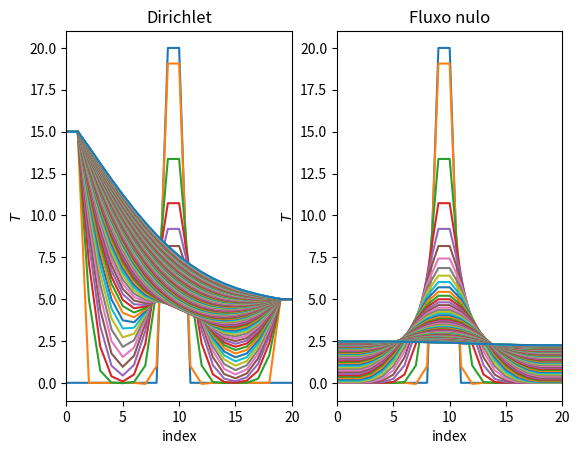

Write the Python code that produced this figure. (Note: this script raises an exception after producing the figure.)
import numpy as np
import matplotlib.pyplot as plt

# [redacted]

N = 20
t_steps = 1000
delta_t, delta_x = .01, .5
alpha = 1

initial = np.zeros(N+1)
initial[9:11] = 20

boundary_dirichlet = (lambda t : 15, lambda t : 5)
boundary_neumann = (lambda t : 0, lambda t : 0)
boundaries = (boundary_dirichlet, boundary_neumann)
boundary_types = ("dirichlet", "neumann")

def diffusion_step(t, T, boundary, boundary_type):
    T_new = np.zeros_like(T)

    T_new[2:-2] = T[2:-2] + alpha * delta_t / delta_x**2 * (-1/12*(T[4:] + T[:-4]) + 4/3*(T[3:-1] + T[1:-3]) - 5/2*T[2:-2])
    
    if boundary_type == "dirichlet":
        T_new[1], T_new[-2] = boundary[0](t), boundary[-1](t)
        T_new[0], T_new[-1] = T_new[1], T_new[-2]
    elif boundary_type == "neumann":
        T_new[1], T_new[-2] = T_new[2] - delta_x * boundary[0](t), T_new[-3] - delta_x * boundary[1](t)
        T_new[0], T_new[-1] = T_new[1], T_new[-2]
    
    return T_new

fig, axs = plt.subplots(1, 2)
titles = ("Dirichlet", "Fluxo nulo")

for _j, (boundary, boundary_type, ax, title) in enumerate(zip(boundaries, boundary_types, np.ravel(axs), titles)):

    T = initial
    ax.plot(T, ls = "solid")

    for t in range(t_steps):

        T = diffusion_step(t, T, boundary, boundary_type)

        if t % 10 == 0:
            ax.plot(T, ls = "solid")

    ax.set_xlim(left = 0, right = N)

    ax.set_xlabel("index")
    ax.set_ylabel(r"$T$")

    ax.set_title(title)

fig.savefig("tema7/ex3.pdf", dpi = 300, bbox_inches = "tight")
